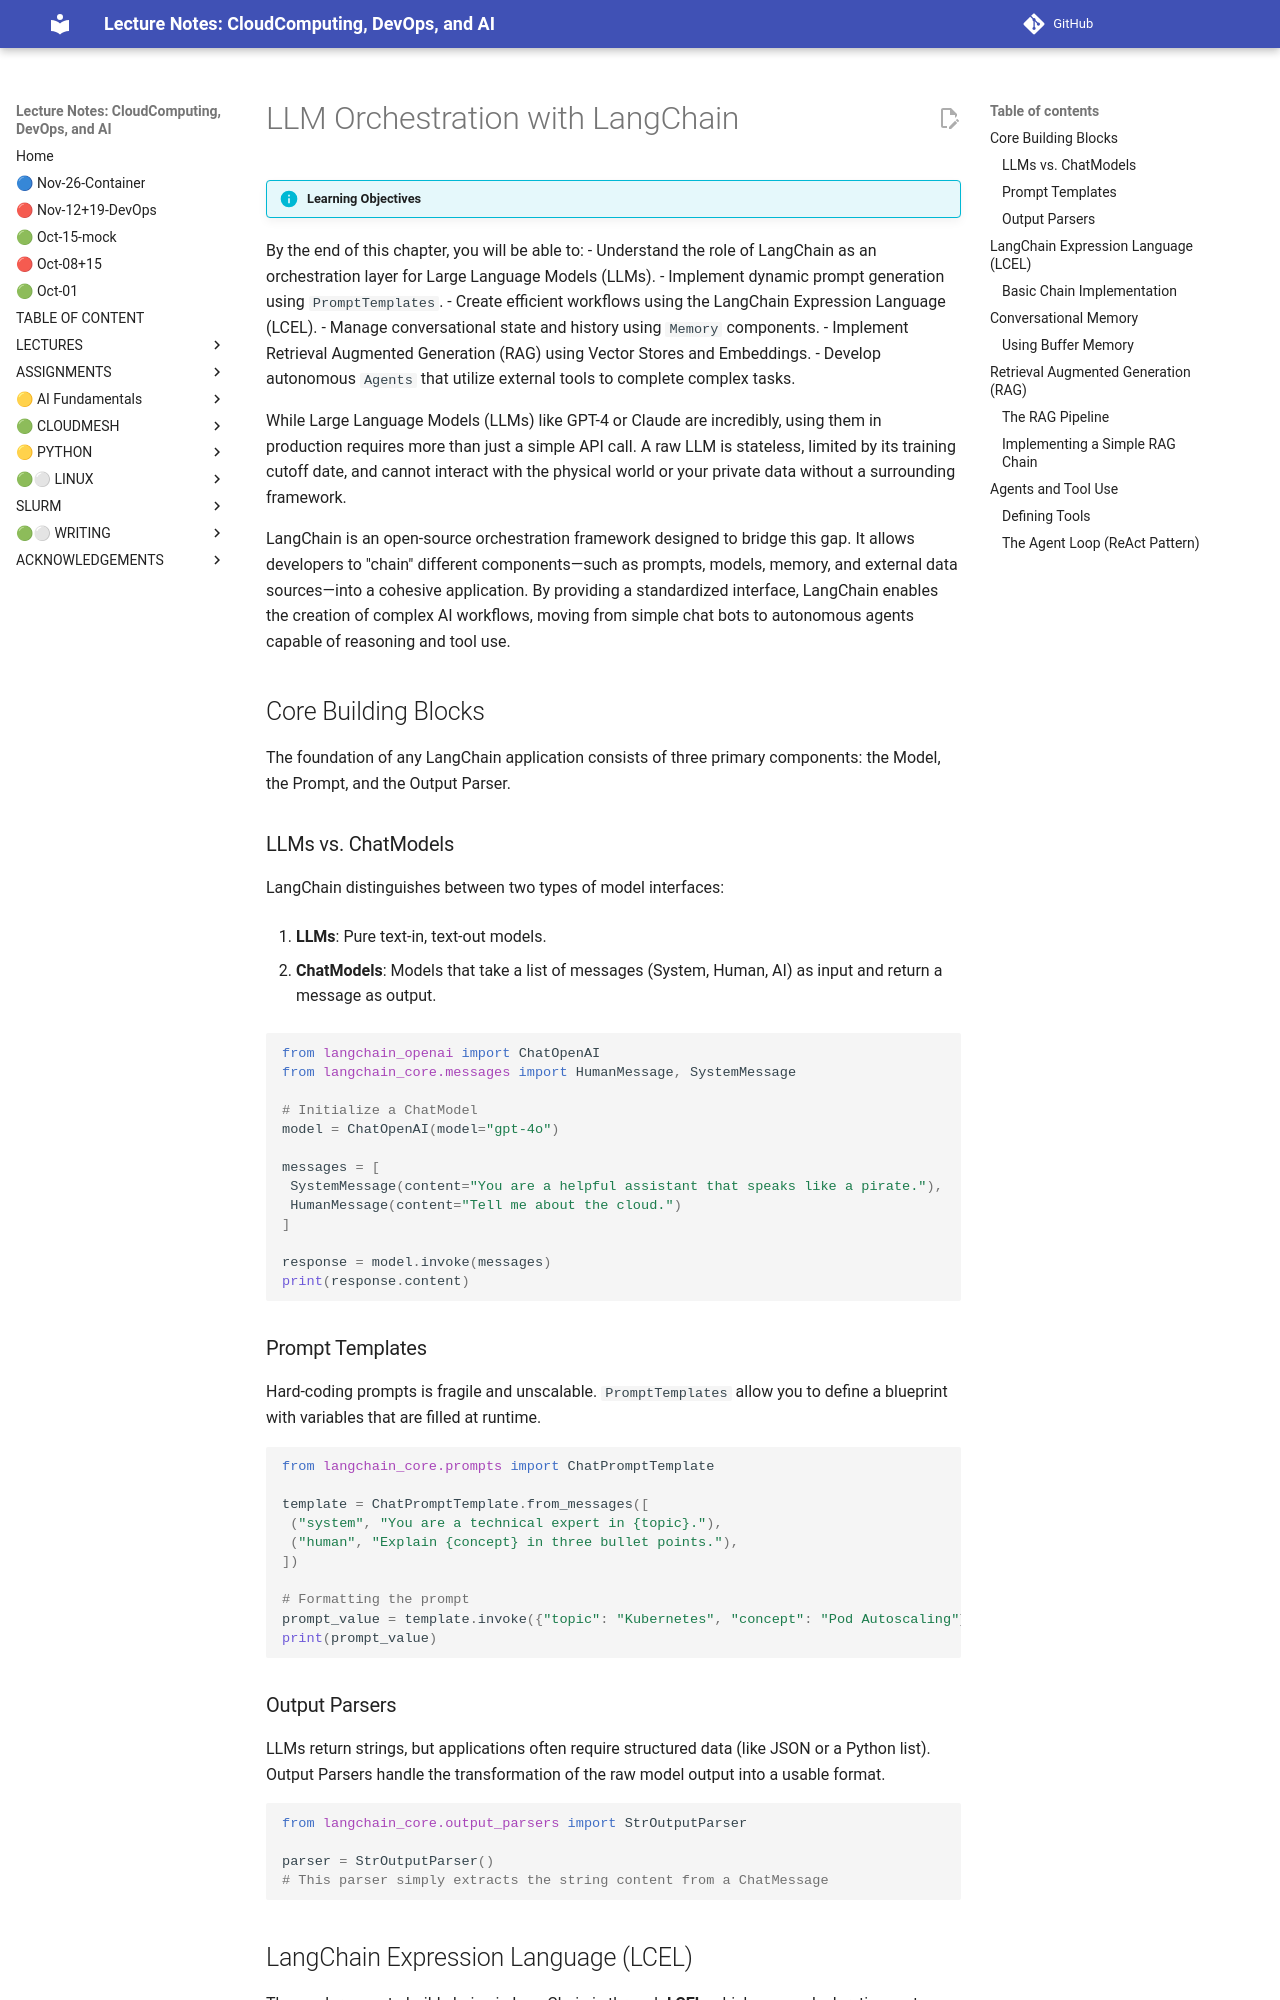

repository: cloudmesh-ai/cloudmesh-ai-lecture · page: section/llm-draft/langchain/index.html · generator: mkdocs

# LLM Orchestration with LangChain

!!! info "Learning Objectives"

 By the end of this chapter, you will be able to:
 - Understand the role of LangChain as an orchestration layer for Large Language Models (LLMs).
 - Implement dynamic prompt generation using `PromptTemplates`.
 - Create efficient workflows using the LangChain Expression Language (LCEL).
 - Manage conversational state and history using `Memory` components.
 - Implement Retrieval Augmented Generation (RAG) using Vector Stores and Embeddings.
 - Develop autonomous `Agents` that utilize external tools to complete complex tasks.

While Large Language Models (LLMs) like GPT-4 or Claude are incredibly, using them in production requires more than just a simple API call. A raw LLM is stateless, limited by its training cutoff date, and cannot interact with the physical world or your private data without a surrounding framework.

LangChain is an open-source orchestration framework designed to bridge this gap. It allows developers to "chain" different components—such as prompts, models, memory, and external data sources—into a cohesive application. By providing a standardized interface, LangChain enables the creation of complex AI workflows, moving from simple chat bots to autonomous agents capable of reasoning and tool use.

## Core Building Blocks

The foundation of any LangChain application consists of three primary components: the Model, the Prompt, and the Output Parser.

### LLMs vs. ChatModels

LangChain distinguishes between two types of model interfaces:

1. **LLMs**: Pure text-in, text-out models.

2. **ChatModels**: Models that take a list of messages (System, Human, AI) as input and return a message as output.

```python
from langchain_openai import ChatOpenAI
from langchain_core.messages import HumanMessage, SystemMessage

# Initialize a ChatModel
model = ChatOpenAI(model="gpt-4o")

messages = [
 SystemMessage(content="You are a helpful assistant that speaks like a pirate."),
 HumanMessage(content="Tell me about the cloud.")
]

response = model.invoke(messages)
print(response.content)

```

### Prompt Templates

Hard-coding prompts is fragile and unscalable. `PromptTemplates` allow you to define a blueprint with variables that are filled at runtime.

```python
from langchain_core.prompts import ChatPromptTemplate

template = ChatPromptTemplate.from_messages([
 ("system", "You are a technical expert in {topic}."),
 ("human", "Explain {concept} in three bullet points."),
])

# Formatting the prompt
prompt_value = template.invoke({"topic": "Kubernetes", "concept": "Pod Autoscaling"})
print(prompt_value)

```

### Output Parsers

LLMs return strings, but applications often require structured data (like JSON or a Python list). Output Parsers handle the transformation of the raw model output into a usable format.

```python
from langchain_core.output_parsers import StrOutputParser

parser = StrOutputParser()
# This parser simply extracts the string content from a ChatMessage

```
